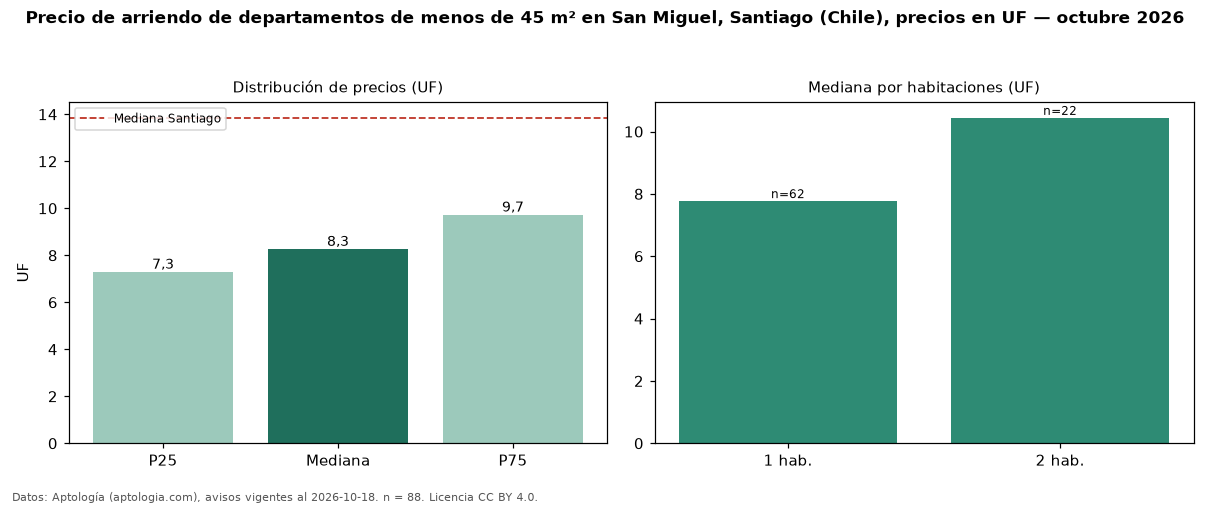

Source data for this figure (header and first rows):
seccion, metrica, valor, moneda, n
filtro, area1, de menos de 45 m², , 88
precio, p25, 7.29, UF, 88
precio, mediana, 8.26, UF, 88
precio, p75, 9.72, UF, 88
precio, minimo, 4.62, UF, 88
precio, maximo, 12.15, UF, 88
m2, mediana_precio_m2, 0.24, UF, 87
m2, area_mediana_m2, 34.5, m2, 87
banos, mediana_banos, 1.0, , 
habitaciones, 1, 7.77, UF, 62
habitaciones, 2, 10.44, UF, 22
ciudad, mediana_ciudad_referencia, 13.85, UF, 
ciudad, mediana_m2_ciudad, 0.28, UF, 
fuente, fecha_datos, 2026-10-18, , 
fuente, atribucion, https://www.aptologia.com/cl/arriendo/sa…, , 
fuente, licencia, CC BY 4.0, , 
